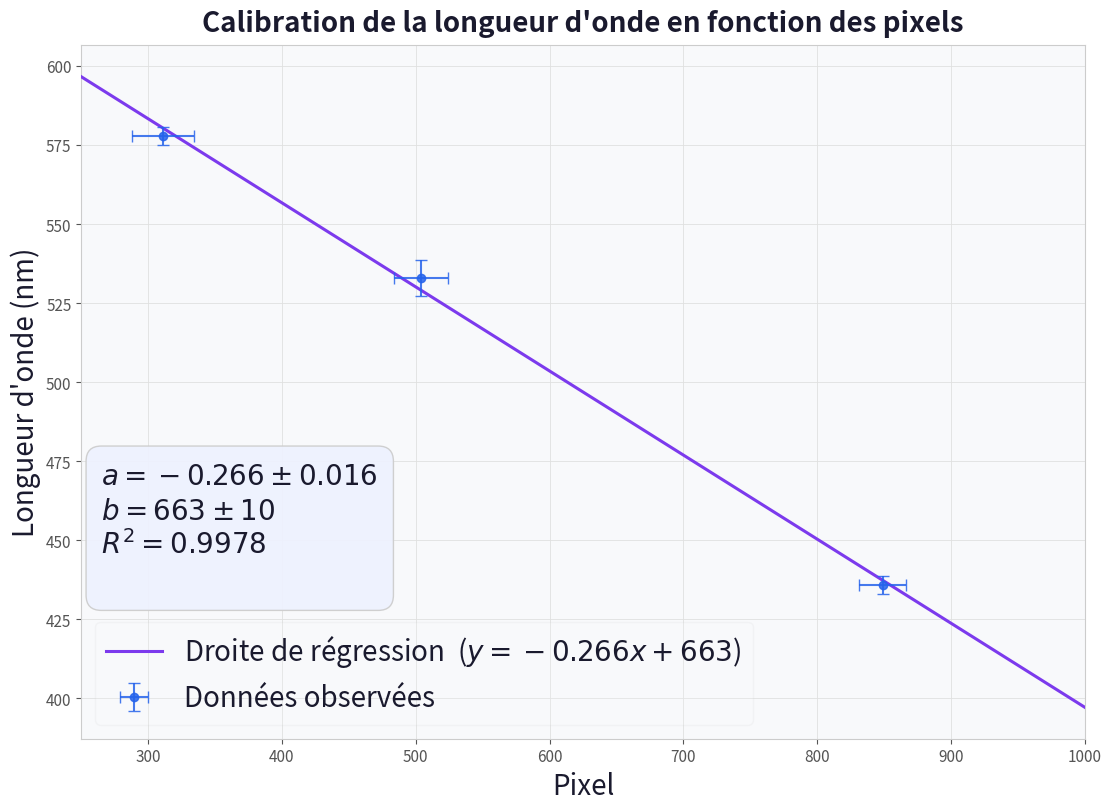

Generate this figure with matplotlib:
"""
╔══════════════════════════════════════════════════════════════════════════════╗
║          RÉGRESSION LINÉAIRE  —  Présentation professionnelle               ║
║                                                                              ║
║  ► Toutes les valeurs à personnaliser sont dans la section 1 (CONFIGURATION)║
║    Les autres sections n'ont pas besoin d'être modifiées.                   ║
╚══════════════════════════════════════════════════════════════════════════════╝
"""

import numpy as np
import matplotlib.pyplot as plt
import matplotlib.gridspec as gridspec
from scipy import stats
from scipy.stats import t

# ══════════════════════════════════════════════════════════════════════════════
# 1. CONFIGURATION  ← TOUT CE QUE VOUS DEVEZ MODIFIER EST ICI
# ══════════════════════════════════════════════════════════════════════════════

# ── 1a. VOS DONNÉES ──────────────────────────────────────────────────────────
#   Remplacez ces listes par vos vraies valeurs.
#   Les deux listes doivent avoir la même longueur.

X_DATA = [849, 504, 311]

Y_DATA = [436, 533, 578]

# Incertitude sur chaque point (même longueur que X_DATA et Y_DATA)

ERREURS_X = np.array([60/(2*np.sqrt(3)), 70/(2*np.sqrt(3)), 80/(2*np.sqrt(3))])
ERREURS_Y = np.array([10/(2*np.sqrt(3)), 20/(2*np.sqrt(3)), 10/(2*np.sqrt(3))])

# u_X = [60/(np.sqrt(3)), 70/(np.sqrt(3)), 80/(np.sqrt(3))]
# ── 1b. TEXTES ET ÉTIQUETTES ─────────────────────────────────────────────────

TITRE_GRAPHIQUE = "Calibration de la longueur d'onde en fonction des pixels"

LABEL_X_PRINCIPAL = "Pixel"       # axe X du graphique principal
LABEL_Y_PRINCIPAL = "Longueur d'onde (nm)"          # axe Y du graphique principal
LABEL_X_RESIDUS   = "Pixel"        # axe X du panneau résidus (souvent identique)
LABEL_Y_RESIDUS   = "Résidus"                 # axe Y du panneau résidus

LABEL_POINTS      = "Données observées"       # légende des points
LABEL_DROITE      = "Droite de régression"    # légende de la droite (équation ajoutée auto.)
ALPHA = 0.05      # 0.05 → 95 %  |  0.01 → 99 %  |  0.10 → 90 %

# ── 1d. APPARENCE ─────────────────────────────────────────────────────────────
FOND_SOMBRE = False   # True = fond noir (slides sombres) | False = fond blanc (rapport)

COULEURS = {
    # fond sombre
    "sombre": {
        "figure_bg":  "#0F1117",
        "axes_bg":    "#171B26",
        "axes_edge":  "#2E3347",
        "texte":      "#CDD6F4",
        "grille":     "#2E3347",
        "tick":       "#7C849B",
        "point":      "#89B4FA",   # bleu
        "droite":     "#CBA6F7",   # mauve
        "ci":         "#CBA6F7",   # bande IC (même couleur, alpha réduit)
        "pi":         "#89B4FA",   # bande IP
        "residu":     "#89DCEB",   # cyan
        "zero":       "#F38BA8",   # rose-rouge
        "sigma":      "#A6E3A1",   # vert
        "box_bg":     "#1E2235",
    },
    # fond clair
    "clair": {
        "figure_bg":  "white",
        "axes_bg":    "#F8F9FB",
        "axes_edge":  "#CCCCCC",
        "texte":      "#1A1A2E",
        "grille":     "#E0E0E0",
        "tick":       "#555555",
        "point":      "#2563EB",   # bleu
        "droite":     "#7C3AED",   # violet
        "ci":         "#7C3AED",
        "pi":         "#2563EB",
        "residu":     "#0891B2",   # cyan foncé
        "zero":       "#DC2626",   # rouge
        "sigma":      "#16A34A",   # vert
        "box_bg":     "#EEF2FF",
    },
}

# ── 1e. TAILLE ET RÉSOLUTION ──────────────────────────────────────────────────
TAILLE_FIGURE = (11, 8)    # largeur, hauteur en pouces
DPI_SAUVEGARDE = 180       # 180 pour écran, 300 pour impression

# ── 1f. FICHIER DE SORTIE ─────────────────────────────────────────────────────
FICHIER_SORTIE = "regression_belle.png"   # extension : .png  .pdf  .svg

# ══════════════════════════════════════════════════════════════════════════════
# 2. CALCULS  (ne pas modifier)
# ══════════════════════════════════════════════════════════════════════════════

x = np.array(X_DATA, dtype=float)
y = np.array(Y_DATA, dtype=float)
n = len(x)

slope, intercept, r, p_val, _ = stats.linregress(x, y)
r2 = r ** 2

x_fit  = np.linspace(250, 1000, 400)
y_fit  = slope * x_fit + intercept
y_pred = slope * x + intercept
residus = y - y_pred

dof    = n - 2
t_crit = t.ppf(1 - ALPHA / 2, dof)
s_res  = np.sqrt(np.sum(residus ** 2) / dof)
x_mean = x.mean()
ss_x   = np.sum((x - x_mean) ** 2)

niveau_confiance = int((1 - ALPHA) * 100)

# ── Monte Carlo sur les coefficients ──────────────────────────────────────────
N = 10000   # nombre d'itérations (augmentez pour plus de précision)

a_sim, b_sim = [], []

for i in range(N):
    X_sim = np.random.normal(X_DATA, ERREURS_X)
    Y_sim = np.random.normal(Y_DATA, ERREURS_Y)
    RL = np.polyfit(X_sim, Y_sim, 1)
    a_sim.append(RL[0])
    b_sim.append(RL[1])
    
u_a = np.std(a_sim, ddof = 1)
u_b = np.std(b_sim, ddof = 1)



# ══════════════════════════════════════════════════════════════════════════════
# 3. STYLE MATPLOTLIB  (ne pas modifier)
# ══════════════════════════════════════════════════════════════════════════════

C = COULEURS["sombre"] if FOND_SOMBRE else COULEURS["clair"]

plt.rcParams.update({
    "figure.facecolor":  C["figure_bg"],
    "axes.facecolor":    C["axes_bg"],
    "axes.edgecolor":    C["axes_edge"],
    "axes.labelcolor":   C["texte"],
    "axes.titlecolor":   C["texte"],
    "axes.grid":         True,
    "grid.color":        C["grille"],
    "grid.linewidth":    0.6,
    "xtick.color":       C["tick"],
    "ytick.color":       C["tick"],
    "text.color":        C["texte"],
    "font.family":       "sans-serif",
    "font.size":         11,
    "axes.titlesize":    14,
    "axes.labelsize":    20,
    "legend.framealpha": 0.15,
    "legend.edgecolor":  C["axes_edge"],
})

# ══════════════════════════════════════════════════════════════════════════════
# 4. FIGURE  (ne pas modifier)
# ══════════════════════════════════════════════════════════════════════════════

fig, ax_main = plt.subplots(figsize=TAILLE_FIGURE, constrained_layout=True)

# ── Axe principal ─────────────────────────────────────────────────────────────


signe = "+" if intercept >= 0 else "−"
ax_main.plot(x_fit, y_fit, color=C["droite"], lw=2.2, zorder=5,
             label=f"{LABEL_DROITE}  ($y = {slope:.3f}x {signe} {abs(intercept):.0f}$)")

ax_main.errorbar(x, y, xerr=ERREURS_X, yerr=ERREURS_Y, fmt='o', color=C["point"],
                 ecolor=C["point"], elinewidth=1.5, capsize=4,
                 alpha=0.85, zorder=6, label=LABEL_POINTS)
stats_txt = (
    f"$a = {slope:.3f} \\pm {u_a:.3f}$\n"
    f"$b = {intercept:.0f} \\pm {u_b:.0f}$\n"
    f"$R^2 = {r2:.4f}$\n"
    )

ax_main.text(0.02, 0.4, stats_txt,
             transform=ax_main.transAxes,
             va="top", ha="left", fontsize=20,
             color=C["texte"],
             bbox=dict(boxstyle="round,pad=0.55",
                       facecolor=C["box_bg"],
                       edgecolor=C["axes_edge"],
                       alpha=0.92))

ax_main.set_xlabel(LABEL_X_PRINCIPAL)
ax_main.set_ylabel(LABEL_Y_PRINCIPAL)
ax_main.set_title(TITRE_GRAPHIQUE, pad=10, fontweight="semibold", fontsize=20)
ax_main.legend(loc="lower left", fontsize=20)
ax_main.set_xlim(250, 1000)

# ── Sauvegarde ────────────────────────────────────────────────────────────────

fig.savefig(FICHIER_SORTIE,
            dpi=DPI_SAUVEGARDE,
            bbox_inches="tight",
            facecolor=fig.get_facecolor())
plt.show()
print(f"✅  Graphique enregistré → {FICHIER_SORTIE}")
